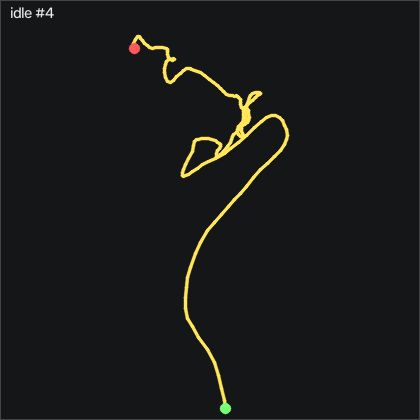

The file beside this chart, header and first rows:
t_s, ax, ay, az, gx, gy, gz, seq
0.00000, -0.973, -0.03200, -0.06100, -0.1383, -0.9048, 2.332, 3158
0.01100, -0.972, -0.02900, -0.05800, -0.2603, -1.241, 1.296, 3159
0.02100, -0.965, -0.02700, -0.05400, -0.4123, -1.576, 0.01500, 3160
0.03000, -0.959, -0.03100, -0.05000, -0.5653, -1.668, -1.235, 3161
0.04000, -0.957, -0.03700, -0.04700, -0.7783, -1.485, -1.967, 3162
0.05100, -0.962, -0.04700, -0.04200, -0.9003, -1.332, -2.058, 3163
0.06100, -0.961, -0.05700, -0.04400, -0.7783, -1.21, -1.448, 3164
0.07000, -0.964, -0.06000, -0.04700, -0.5653, -1.119, -0.229, 3165
0.08000, -0.962, -0.05500, -0.05200, -0.3213, -1.149, 1.326, 3166
0.09100, -0.963, -0.04500, -0.05100, -0.01627, -1.149, 2.82, 3167
0.101, -0.966, -0.04200, -0.05000, 0.1357, -1.149, 3.552, 3168
0.111, -0.965, -0.03600, -0.05100, 0.1967, -1.241, 3.216, 3169
0.12, -0.966, -0.03200, -0.04200, 0.3797, -1.332, 2.18, 3170
0.131, -0.964, -0.03400, -0.04000, 0.4717, -1.424, 0.747, 3171
0.141, -0.963, -0.03400, -0.04100, 0.6547, -1.363, -0.595, 3172
0.151, -0.962, -0.03700, -0.04000, 0.8067, -1.332, -1.357, 3173
0.16, -0.964, -0.04500, -0.03500, 0.8377, -1.149, -1.265, 3174
0.17, -0.964, -0.04800, -0.03400, 0.8067, -0.9358, -0.473, 3175
0.181, -0.96, -0.04300, -0.03700, 0.7767, -0.8438, 0.838, 3176
0.191, -0.962, -0.03800, -0.03900, 0.7767, -0.7528, 2.302, 3177
0.2, -0.964, -0.03000, -0.03600, 0.6847, -0.7528, 3.338, 3178
0.21, -0.964, -0.02200, -0.03900, 0.7157, -0.9048, 3.338, 3179
0.221, -0.963, -0.01900, -0.04300, 0.7457, -0.9658, 2.424, 3180
0.231, -0.964, -0.02000, -0.04800, 0.8677, -0.8748, 1.021, 3181
0.24, -0.961, -0.02300, -0.04600, 0.8987, -0.7838, -0.29, 3182
0.25, -0.964, -0.02900, -0.04700, 0.8067, -0.7838, -0.93, 3183
0.261, -0.963, -0.03200, -0.04400, 0.6237, -0.7228, -0.93, 3184
0.271, -0.958, -0.03900, -0.04300, 0.4407, -0.6618, -0.259, 3185
0.281, -0.962, -0.03600, -0.03900, 0.2577, -0.5398, 0.747, 3186
0.29, -0.964, -0.03100, -0.04100, 0.1057, -0.5398, 1.601, 3187
0.301, -0.96, -0.03200, -0.04200, -0.07727, -0.6308, 1.966, 3188
0.311, -0.96, -0.02700, -0.04200, -0.1993, -0.5398, 1.631, 3189
0.321, -0.962, -0.02200, -0.04700, -0.2903, -0.5398, 0.808, 3190
0.33, -0.958, -0.02400, -0.04300, -0.3513, -0.4478, -0.32, 3191
0.34, -0.958, -0.02800, -0.04100, -0.4433, -0.2038, -1.387, 3192
0.351, -0.959, -0.03100, -0.04100, -0.4433, 0.00919, -1.906, 3193
0.361, -0.958, -0.03700, -0.04000, -0.5653, 0.2232, -1.936, 3194
0.37, -0.958, -0.04000, -0.03600, -0.6873, 0.4972, -1.357, 3195
0.38, -0.96, -0.04200, -0.03600, -0.8093, 0.7412, -0.32, 3196
0.391, -0.963, -0.04000, -0.03900, -0.8703, 0.8632, 0.899, 3197
0.401, -0.966, -0.03400, -0.04200, -0.9003, 0.8322, 1.753, 3198
0.411, -0.969, -0.02800, -0.04000, -0.9313, 0.7102, 2.027, 3199
0.42, -0.969, -0.02500, -0.04400, -0.8703, 0.6192, 1.57, 3200
0.431, -0.969, -0.02500, -0.04200, -0.9003, 0.4662, 0.503, 3201
0.441, -0.968, -0.02500, -0.03500, -0.8093, 0.4062, -0.656, 3202
0.451, -0.967, -0.03600, -0.04300, -0.7783, 0.4062, -1.509, 3203
0.46, -0.965, -0.04000, -0.03900, -0.6563, 0.4362, -1.845, 3204
0.47, -0.969, -0.04700, -0.03800, -0.5653, 0.3752, -1.357, 3205
0.481, -0.973, -0.04700, -0.04400, -0.4433, 0.2842, -0.32, 3206
0.491, -0.969, -0.04400, -0.03900, -0.3213, 0.1622, 0.93, 3207
0.5, -0.968, -0.04400, -0.04300, -0.1993, 0.07019, 2.027, 3208
0.51, -0.971, -0.03700, -0.04400, -0.1383, -0.1128, 2.363, 3209
0.521, -0.968, -0.03400, -0.04500, -0.01627, -0.2348, 2.18, 3210
0.531, -0.966, -0.03600, -0.05100, 0.1357, -0.3868, 1.692, 3211
0.54, -0.968, -0.03100, -0.04500, 0.2887, -0.6618, 0.96, 3212
0.55, -0.96, -0.03100, -0.04800, 0.3497, -0.7528, -0.07600, 3213
0.561, -0.959, -0.03300, -0.05300, 0.3497, -0.7228, -0.93, 3214
0.571, -0.956, -0.03700, -0.04800, 0.1967, -0.6618, -1.448, 3215
0.581, -0.957, -0.04800, -0.04500, 0.1357, -0.4478, -1.479, 3216
0.59, -0.957, -0.04800, -0.04500, 0.1357, -0.2648, -0.717, 3217
... 141 more rows
